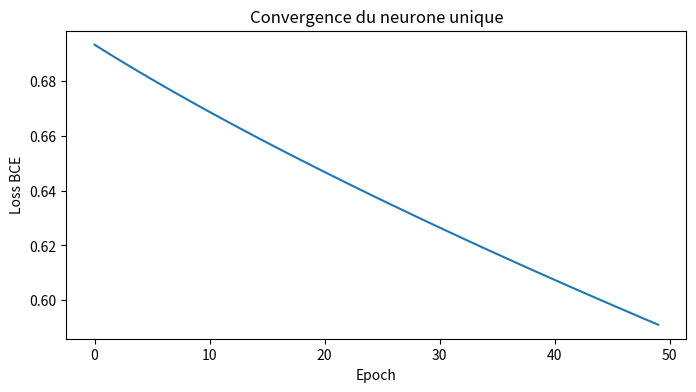

Source code (Python):
import numpy as np
import matplotlib
matplotlib.use('Agg')
import matplotlib.pyplot as plt

X = np.array([[0.2, 0.1], [0.8, 0.9], [0.3, 0.7], [0.9, 0.2]])
y = np.array([0, 1, 1, 0])

def sigmoid(x):
    return 1 / (1 + np.exp(-x))

def compute_loss(y_true, y_pred):
    y_pred = np.clip(y_pred, 1e-7, 1 - 1e-7)
    return -np.mean(y_true * np.log(y_pred) + (1 - y_true) * np.log(1 - y_pred))

np.random.seed(42)
w = np.random.randn(2) * 0.01  # petits poids aléatoires, pour briser la symétrie
b = 0.0
learning_rate = 0.1
n_epochs = 50
losses = []

for epoch in range(n_epochs):
    # Forward pass : prédiction du neurone avec les poids actuels
    z = np.dot(X, w) + b
    y_pred = sigmoid(z)

    # Mesure l'erreur du neurone à cette étape, pour tracer la convergence
    loss = compute_loss(y, y_pred)
    losses.append(loss)

    # Gradient de la loss (BCE+sigmoid se simplifie via la chain rule) : direction et ampleur de la correction pour chaque poids
    error = y_pred - y
    dw = np.dot(X.T, error) / len(y)
    db = np.mean(error)

    # Descente de gradient : avance dans la direction opposée au gradient, d'un pas égal au learning rate
    w = w - learning_rate * dw
    b = b - learning_rate * db

    if epoch % 10 == 0:
        print(f"Epoch {epoch:3d} | Loss: {loss:.4f} | w: {w.round(3)} | b: {b:.3f}")

plt.figure(figsize=(8, 4))
plt.plot(losses)
plt.xlabel("Epoch"); plt.ylabel("Loss BCE")
plt.title("Convergence du neurone unique")
plt.savefig("phase2_loss_curve.png", dpi=100, bbox_inches='tight')
print(f"\nCourbe sauvegardée : phase2_loss_curve.png")
print(f"Loss finale : {losses[-1]:.4f}")
